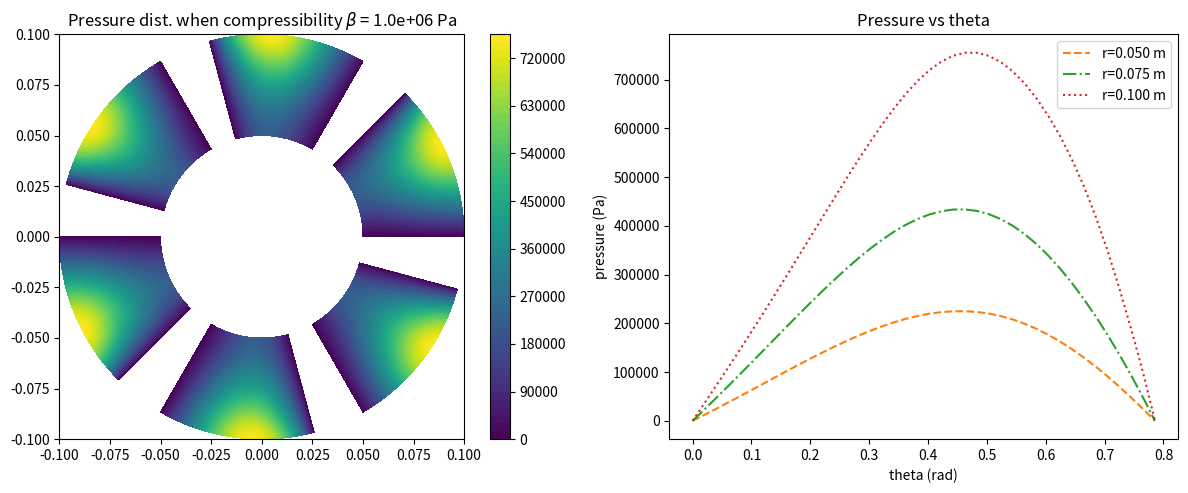

Reproduce this figure in Python.
import numpy as np
import matplotlib.pyplot as plt
from scipy import sparse
from scipy.sparse.linalg import spsolve
import time

# ---------------------------
# Parameters (user-editable)
# ---------------------------
mu = 0.04             # dynamic viscosity [Pa.s]
omega = 2*np.pi       # angular speed [rad/s]
r_in = 0.05           # inner radius [m]
r_out = 0.10          # outer radius [m]
Delta_theta = np.pi/4 # sector angular width [rad]

hL = 50e-6
hT = 10e-6

# compressibility parameters
rho_a = 1.2           # reference density (kg/m^3) - keep in consistent units
p_a = 101325          # ambient pressure (Pa)
beta = 1e6            # compressibility parameter [Pa] (example)

# numerical grid
Nr = 40
Ntheta = 40

out_figure = "compressible_flow.png"

def h_r_theta(r, theta):
    s = r * theta
    L = r_out * Delta_theta
    return hL + (hT - hL) * (s / L)

r = np.linspace(r_in, r_out, Nr)
theta = np.linspace(0.0, Delta_theta, Ntheta)
dr = r[1] - r[0]
dtheta = theta[1] - theta[0]

# flatten helper
def idx(i, j):
    return i * Ntheta + j

# Precompute h and H^3 on grid (h itself used in RHS)
TH, RR = np.meshgrid(theta, r)
H = h_r_theta(RR, TH)
H3 = H**3

# derivative dh/dtheta (analytical for linear tilt)
dh_dtheta = lambda radius: (hT - hL) * radius / (r_out * Delta_theta)

# density law
def rho_of_p(p):
    # returns rho for scalar p or numpy array
    return rho_a * np.exp((p - p_a) / beta)

# ------------------------------------------------------------------
# Nonlinear solver settings
# ------------------------------------------------------------------
coef_const = 1.0 / (12.0 * mu)

N = Nr * Ntheta

max_iter = 80
tol = 1e-6            # tolerance on infinity norm of pressure update
relax = 0.4           # under-relaxation parameter (0 < relax <= 1)

# initial guess: zero pressure
p_vec = np.zeros(N)

# helper to build sparse matrix from lists quickly
def build_sparse(rows, cols, vals):
    return sparse.coo_matrix((vals, (rows, cols)), shape=(N, N)).tocsr()

# ------------------------------------------------------------------
# Iterative (Picard) loop: assemble A(p) and b(p), solve A p_new = b
# ------------------------------------------------------------------
start_time = time.time()
converged = False

for it in range(1, max_iter + 1):
    rows = []
    cols = []
    vals = []
    b = np.zeros(N)

    # precompute rho at all nodes from current p_vec
    rho_all = rho_of_p(p_vec)  # length N

    for i in range(Nr):
        ri = r[i]
        for j in range(Ntheta):
            k = idx(i, j)

            # Theta boundaries: Dirichlet p=0
            if j == 0 or j == Ntheta-1:
                rows.append(k); cols.append(k); vals.append(1.0)
                b[k] = 0.0
                continue

            # Theta-term coefficients (use rho * H^3)
            Hc_rho = rho_all[k] * H3[i, j]
            Hm_rho = rho_all[idx(i, j-1)] * H3[i, j-1]
            Hp_rho = rho_all[idx(i, j+1)] * H3[i, j+1]

            A_m = coef_const * Hm_rho / ri
            A_p = coef_const * Hp_rho / ri

            theta_m_coef = -A_m / (dtheta * dtheta)
            theta_p_coef = -A_p / (dtheta * dtheta)
            theta_c_coef = - (theta_m_coef + theta_p_coef)

            # Radial-term coefficients: d/dr( (rho*H^3/(12 mu)) * r * dp/dr )
            if 0 < i < Nr-1:
                H_im_rho = rho_all[idx(i-1, j)] * H3[i-1, j]
                H_ip_rho = rho_all[idx(i+1, j)] * H3[i+1, j]
                B_im = coef_const * H_im_rho * r[i-1]
                B_ip = coef_const * H_ip_rho * r[i+1]
                rad_m_coef = -B_im / (dr * dr)
                rad_p_coef = -B_ip / (dr * dr)
                rad_c_coef = - (rad_m_coef + rad_p_coef)
            else:
                # Neumann dp/dr = 0 approximated with ghost point
                if i == 0:
                    H_ip_rho = rho_all[idx(i+1, j)] * H3[i+1, j]
                    B_ip = coef_const * H_ip_rho * r[i+1]
                    rad_m_coef = 0.0
                    rad_p_coef = -B_ip / (dr * dr)
                    rad_c_coef = -rad_p_coef
                else:  # i == Nr-1
                    H_im_rho = rho_all[idx(i-1, j)] * H3[i-1, j]
                    B_im = coef_const * H_im_rho * r[i-1]
                    rad_p_coef = 0.0
                    rad_m_coef = -B_im / (dr * dr)
                    rad_c_coef = -rad_m_coef

            center = theta_c_coef + rad_c_coef
            coef_jm = theta_m_coef
            coef_jp = theta_p_coef
            coef_im = rad_m_coef
            coef_ip = rad_p_coef

            # Add to sparse lists
            rows.append(k); cols.append(k); vals.append(center)
            rows.append(k); cols.append(idx(i, j-1)); vals.append(coef_jm)
            rows.append(k); cols.append(idx(i, j+1)); vals.append(coef_jp)
            if i-1 >= 0:
                rows.append(k); cols.append(idx(i-1, j)); vals.append(coef_im)
            if i+1 < Nr:
                rows.append(k); cols.append(idx(i+1, j)); vals.append(coef_ip)

            # RHS source term: (omega * r / 2) * d/dtheta( rho * h )
            # d( rho * h )/dtheta = rho * dh/dtheta + h * d rho/dtheta
            # approximate d rho / dtheta with central difference
            rho_c = rho_all[k]
            rho_m = rho_all[idx(i, j-1)]
            rho_p = rho_all[idx(i, j+1)]
            drho_dtheta = (rho_p - rho_m) / (2.0 * dtheta)

            dhdt = dh_dtheta(ri)

            b[k] = (omega * ri / 2.0) * (rho_c * dhdt + H[i, j] * drho_dtheta)

    # finalize sparse matrix and solve linear system for p_new
    A = build_sparse(rows, cols, vals)

    # Solve (handle possible singular/ill conditioned by catching errors)
    try:
        p_new = spsolve(A, b)
    except Exception as e:
        print("Linear solver failed at iteration", it, "with error:", e)
        break

    # enforce Dirichlet at theta boundaries explicitly (should already be set)
    for i_dir in range(Nr):
        p_new[idx(i_dir, 0)] = 0.0
        p_new[idx(i_dir, Ntheta-1)] = 0.0

    # check convergence
    diff = p_new - p_vec
    err = np.linalg.norm(diff, np.inf)
    print(f"Iter {it:3d}: ||p_new - p||_inf = {err:.3e}")

    if err < tol:
        p_vec = p_new.copy()
        converged = True
        print(f"Converged in {it} iterations (tol={tol}).")
        break

    # under-relaxation update
    p_vec = relax * p_new + (1.0 - relax) * p_vec

end_time = time.time()
print(f"Elapsed time: {end_time - start_time:.2f} s")

if not converged:
    print("Warning: solver did not converge within max_iter. Consider increasing iterations, decreasing relax or changing tol.")

# reshape for plotting
P = p_vec.reshape((Nr, Ntheta))
P_clip = np.abs(P)

# ------------------------------------------------------------------
# Plot and save results
# ------------------------------------------------------------------
fig = plt.figure(figsize=(12, 5))

# 2D contour in polar coords mapped to Cartesian
ax1 = fig.add_subplot(1, 2, 1)
for i in range(6):
    TH, RR = np.meshgrid(theta + i*np.pi/3, r)
    X = RR * np.cos(TH)
    Y = RR * np.sin(TH)
    cf = ax1.contourf(X, Y, P_clip, vmin=np.min(P_clip), vmax=np.max(P_clip),
                      cmap="viridis", levels=50)
ax1.set_title(rf"Pressure dist. when compressibility $\beta$ = {beta:.1e} Pa")
ax1.set_aspect('equal', 'box')
plt.colorbar(cf, ax=ax1, orientation='vertical')

# 1D vs theta slices
ax2 = fig.add_subplot(1, 2, 2)
ax2.plot(theta, P_clip[0, :], '--', label=f"r={r_in:.3f} m", color='C1')
ax2.plot(theta, P_clip[Nr//2, :], '-.', label=f"r={(r_in+r_out)/2:.3f} m", color='C2')
ax2.plot(theta, P_clip[-1, :], ':', label=f"r={r_out:.3f} m", color='C3')
ax2.set_xlabel("theta (rad)")
ax2.set_ylabel("pressure (Pa)")
ax2.legend()
ax2.set_title("Pressure vs theta")

plt.tight_layout()
fig.savefig(out_figure, dpi=200)
print("Figure saved to:", out_figure)

# Print simple diagnostics
print("Peak pressure (abs) [Pa]:", np.max(P_clip))
print("Mean pressure (abs) [Pa]:", np.mean(P_clip))

plt.show()
